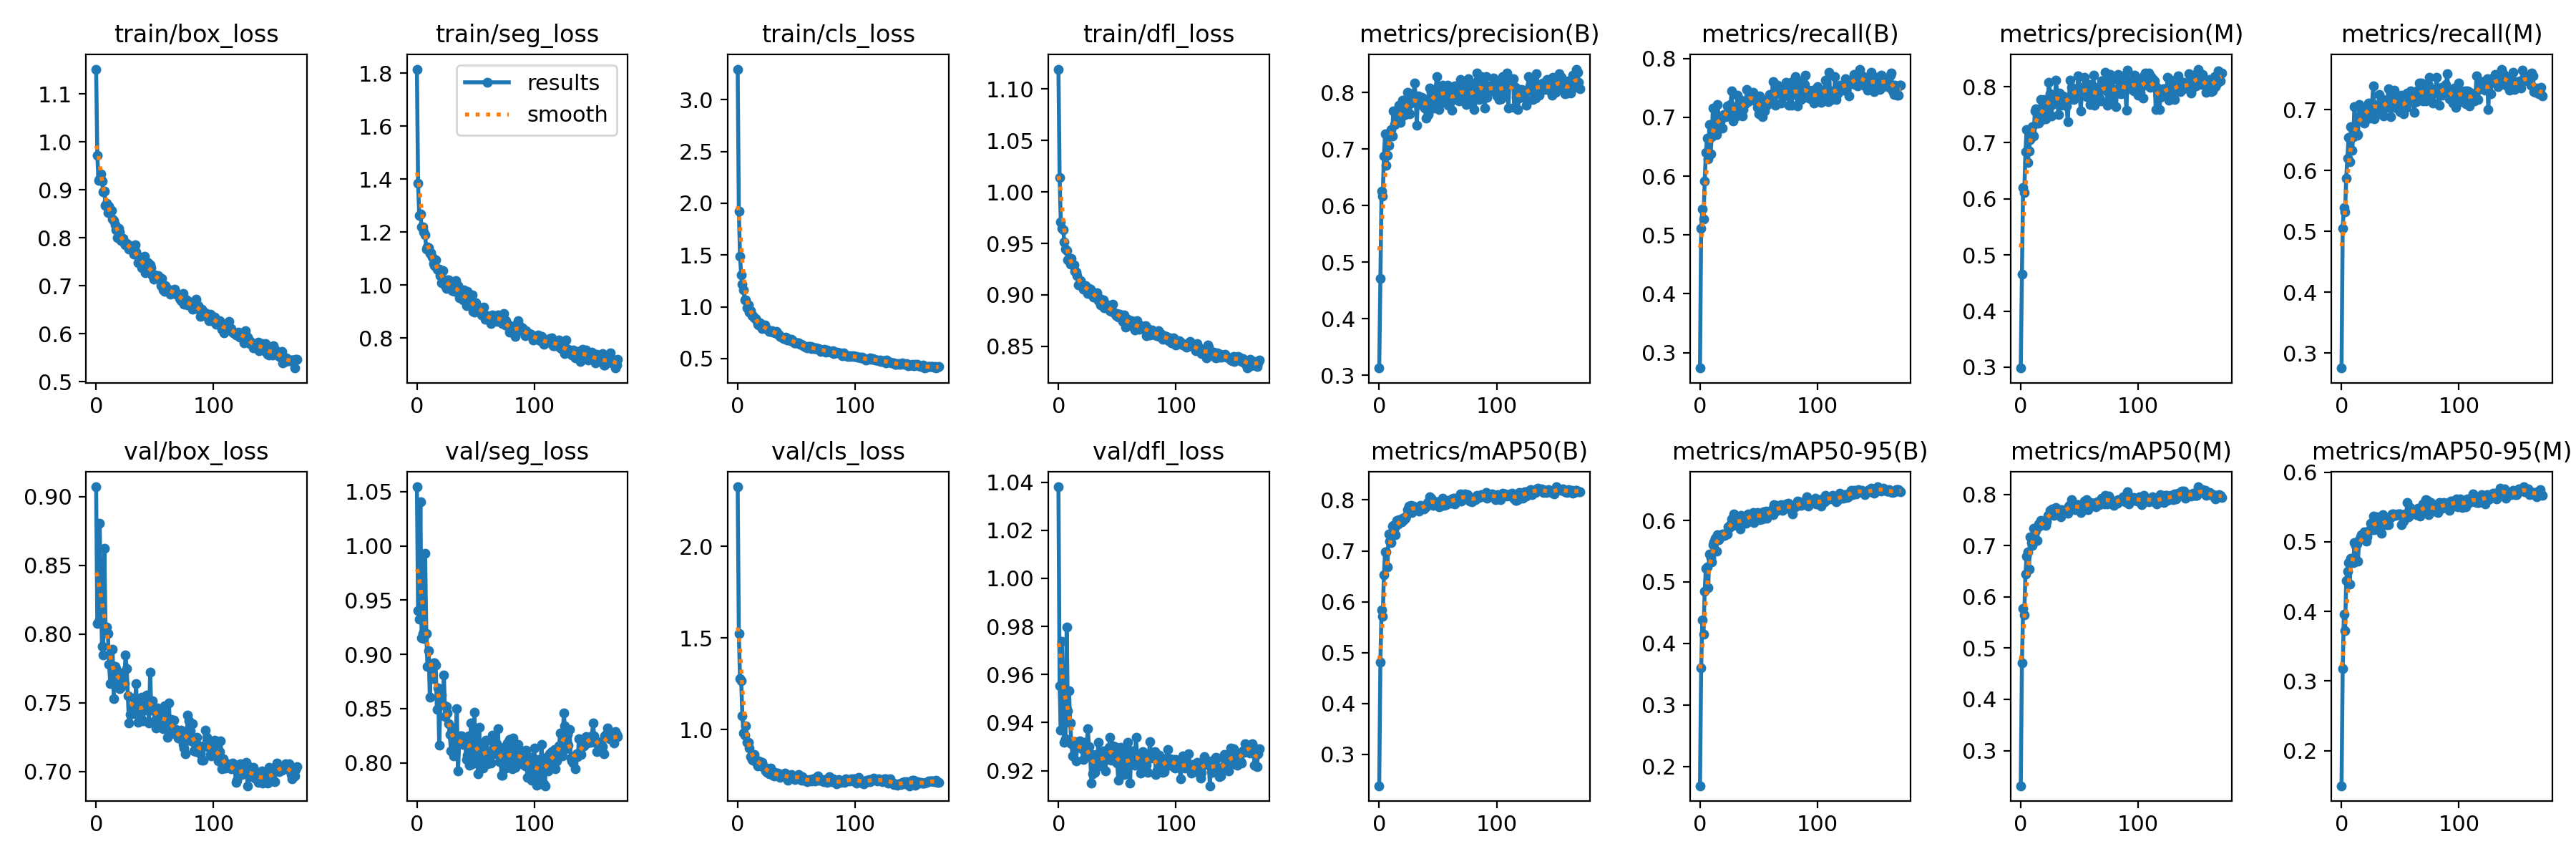

Values plotted in this chart, from the file beside it:
epoch, train/box_loss, train/seg_loss, train/cls_loss, train/dfl_loss, metrics/precision(B), metrics/recall(B), metrics/mAP50(B), metrics/mAP50-95(B), metrics/precision(M), metrics/recall(M), metrics/mAP50(M), metrics/mAP50-95(M), val/box_loss, val/seg_loss, val/cls_loss, val/dfl_loss, lr/pg0, lr/pg1, lr/pg2
0, 1.151, 1.816, 3.297, 1.119, 0.3128, 0.2737, 0.2386, 0.1685, 0.2985, 0.2754, 0.2314, 0.1497, 0.9073, 1.054, 2.326, 1.038, 0.06803, 0.001091, 0.001091
1, 0.9716, 1.384, 1.921, 1.014, 0.4707, 0.5111, 0.4815, 0.3605, 0.4658, 0.5055, 0.4711, 0.3177, 0.8075, 0.9405, 1.524, 0.9552, 0.03578, 0.00218, 0.00218
2, 0.9199, 1.263, 1.488, 0.9708, 0.6259, 0.5437, 0.5848, 0.4381, 0.6208, 0.5391, 0.5769, 0.3962, 0.8091, 0.9327, 1.278, 0.9368, 0.003525, 0.003259, 0.003259
3, 0.9223, 1.268, 1.307, 0.9647, 0.6161, 0.5268, 0.5719, 0.4145, 0.6113, 0.5319, 0.5641, 0.3722, 0.8808, 1.041, 1.267, 0.9738, 0.003251, 0.003251, 0.003251
4, 0.9324, 1.219, 1.218, 0.963, 0.6877, 0.5917, 0.6533, 0.4852, 0.6838, 0.5876, 0.6449, 0.4446, 0.8302, 0.9154, 1.077, 0.9414, 0.003251, 0.003251, 0.003251
5, 0.9181, 1.22, 1.161, 0.9515, 0.7272, 0.6399, 0.6982, 0.5216, 0.7237, 0.6208, 0.6799, 0.4582, 0.791, 0.9194, 0.9822, 0.9318, 0.003235, 0.003235, 0.003235
6, 0.8955, 1.202, 1.065, 0.9442, 0.6711, 0.664, 0.6984, 0.5244, 0.6645, 0.654, 0.6875, 0.4697, 0.7849, 0.9145, 0.969, 0.9332, 0.003218, 0.003218, 0.003218
7, 0.8967, 1.191, 1.064, 0.9434, 0.689, 0.6287, 0.6687, 0.4909, 0.6856, 0.6149, 0.6547, 0.4395, 0.8626, 0.9932, 1.022, 0.9798, 0.003202, 0.003202, 0.003202
8, 0.8675, 1.135, 0.993, 0.9341, 0.7064, 0.688, 0.7332, 0.545, 0.7057, 0.6717, 0.7165, 0.4767, 0.8051, 0.9194, 0.9316, 0.9449, 0.003186, 0.003186, 0.003186
9, 0.8713, 1.145, 1.015, 0.9358, 0.7267, 0.6373, 0.719, 0.5396, 0.7195, 0.6326, 0.7062, 0.475, 0.8049, 0.8886, 0.9328, 0.9533, 0.003169, 0.003169, 0.003169
10, 0.8526, 1.142, 0.9488, 0.9301, 0.7349, 0.6671, 0.7161, 0.5331, 0.7284, 0.6554, 0.7001, 0.4702, 0.8004, 0.9035, 0.8998, 0.94, 0.003153, 0.003153, 0.003153
11, 0.8665, 1.121, 0.9645, 0.9355, 0.7235, 0.7157, 0.749, 0.5604, 0.712, 0.7052, 0.7331, 0.4992, 0.7781, 0.8607, 0.8524, 0.9312, 0.003137, 0.003137, 0.003137
12, 0.8546, 1.123, 0.9142, 0.9291, 0.7675, 0.6787, 0.7495, 0.5656, 0.7563, 0.6623, 0.7283, 0.4947, 0.7641, 0.8911, 0.8363, 0.9262, 0.00312, 0.00312, 0.00312
13, 0.8575, 1.107, 0.9128, 0.9289, 0.7437, 0.6779, 0.7463, 0.5713, 0.761, 0.6578, 0.7294, 0.4967, 0.7777, 0.8778, 0.8346, 0.9315, 0.003104, 0.003104, 0.003104
14, 0.8394, 1.081, 0.8943, 0.9229, 0.744, 0.671, 0.7317, 0.5504, 0.7355, 0.6596, 0.71, 0.4726, 0.7887, 0.8925, 0.8668, 0.9321, 0.003088, 0.003088, 0.003088
15, 0.8356, 1.073, 0.8861, 0.9221, 0.7498, 0.7217, 0.7604, 0.5773, 0.7345, 0.7084, 0.742, 0.5035, 0.7529, 0.8919, 0.8275, 0.924, 0.003071, 0.003071, 0.003071
16, 0.8276, 1.095, 0.8697, 0.9186, 0.7534, 0.6964, 0.7533, 0.5688, 0.7434, 0.6878, 0.7379, 0.5069, 0.7766, 0.8902, 0.8246, 0.9305, 0.003055, 0.003055, 0.003055
17, 0.816, 1.06, 0.8337, 0.9098, 0.7768, 0.693, 0.761, 0.5742, 0.7768, 0.6882, 0.7492, 0.5098, 0.7751, 0.8493, 0.8035, 0.9316, 0.003039, 0.003039, 0.003039
18, 0.8007, 1.059, 0.8232, 0.9103, 0.7476, 0.698, 0.7611, 0.5754, 0.7417, 0.6901, 0.7465, 0.506, 0.7729, 0.869, 0.8285, 0.9323, 0.003022, 0.003022, 0.003022
19, 0.8196, 1.061, 0.8417, 0.9142, 0.7573, 0.6812, 0.7575, 0.578, 0.754, 0.6783, 0.7461, 0.5143, 0.7655, 0.8163, 0.8269, 0.9304, 0.003006, 0.003006, 0.003006
20, 0.8127, 1.035, 0.826, 0.9082, 0.7856, 0.7041, 0.7637, 0.5755, 0.7771, 0.6962, 0.7466, 0.5035, 0.7605, 0.8573, 0.8174, 0.929, 0.00299, 0.00299, 0.00299
21, 0.7938, 1.009, 0.7883, 0.9052, 0.7631, 0.7051, 0.761, 0.5761, 0.7425, 0.7014, 0.74, 0.5004, 0.7613, 0.8624, 0.8223, 0.9247, 0.002973, 0.002973, 0.002973
22, 0.7939, 1.054, 0.8026, 0.9092, 0.7612, 0.7014, 0.7638, 0.5789, 0.7556, 0.6898, 0.7462, 0.5073, 0.7669, 0.8541, 0.7941, 0.9317, 0.002957, 0.002957, 0.002957
23, 0.7994, 1.021, 0.8214, 0.909, 0.7658, 0.7196, 0.7678, 0.5782, 0.7772, 0.7106, 0.759, 0.5157, 0.7718, 0.8811, 0.7957, 0.9271, 0.002941, 0.002941, 0.002941
24, 0.7881, 0.998, 0.7926, 0.9069, 0.7999, 0.7033, 0.7815, 0.5901, 0.8078, 0.6863, 0.7596, 0.517, 0.7639, 0.8428, 0.774, 0.9297, 0.002924, 0.002924, 0.002924
25, 0.7859, 0.9883, 0.7804, 0.9016, 0.7985, 0.7169, 0.7873, 0.5885, 0.7873, 0.7067, 0.7693, 0.5263, 0.7849, 0.8517, 0.7663, 0.9376, 0.002908, 0.002908, 0.002908
26, 0.789, 1.019, 0.778, 0.9061, 0.7616, 0.7221, 0.7843, 0.5928, 0.748, 0.7112, 0.7625, 0.5173, 0.7751, 0.8463, 0.7711, 0.9299, 0.002892, 0.002892, 0.002892
27, 0.7839, 1.019, 0.7628, 0.9054, 0.7806, 0.7446, 0.7889, 0.6027, 0.7679, 0.7385, 0.7717, 0.5366, 0.7551, 0.8358, 0.7601, 0.927, 0.002875, 0.002875, 0.002875
28, 0.7759, 0.9962, 0.7591, 0.904, 0.7891, 0.6937, 0.7752, 0.5924, 0.7789, 0.6851, 0.7585, 0.5172, 0.7352, 0.826, 0.7907, 0.9149, 0.002859, 0.002859, 0.002859
29, 0.7834, 0.9941, 0.7703, 0.9006, 0.7868, 0.7124, 0.7876, 0.6101, 0.7771, 0.7036, 0.7702, 0.5302, 0.7417, 0.8108, 0.7608, 0.9186, 0.002843, 0.002843, 0.002843
30, 0.7745, 0.9803, 0.7532, 0.8981, 0.8167, 0.7074, 0.7854, 0.6003, 0.812, 0.6988, 0.7743, 0.5355, 0.7463, 0.8324, 0.7523, 0.9244, 0.002826, 0.002826, 0.002826
31, 0.7826, 0.9839, 0.7566, 0.9007, 0.7927, 0.7024, 0.7844, 0.6021, 0.7867, 0.6968, 0.7709, 0.5307, 0.7432, 0.8066, 0.7494, 0.9194, 0.00281, 0.00281, 0.00281
32, 0.7666, 0.9772, 0.7477, 0.8971, 0.742, 0.7375, 0.7842, 0.5932, 0.7507, 0.7253, 0.7702, 0.5226, 0.7535, 0.8243, 0.7664, 0.9266, 0.002794, 0.002794, 0.002794
33, 0.7848, 1.016, 0.7624, 0.9019, 0.7941, 0.7074, 0.7824, 0.5979, 0.7892, 0.6955, 0.7644, 0.52, 0.7423, 0.8214, 0.7596, 0.9241, 0.002777, 0.002777, 0.002777
34, 0.7697, 0.9971, 0.735, 0.8945, 0.7789, 0.7127, 0.7784, 0.5864, 0.7671, 0.702, 0.7568, 0.5122, 0.764, 0.8502, 0.7629, 0.9317, 0.002761, 0.002761, 0.002761
35, 0.7629, 0.9991, 0.7342, 0.8968, 0.7878, 0.7291, 0.7896, 0.6084, 0.7764, 0.717, 0.7698, 0.539, 0.7415, 0.7925, 0.7489, 0.9219, 0.002745, 0.002745, 0.002745
36, 0.7481, 0.9523, 0.7154, 0.8901, 0.7918, 0.7021, 0.7865, 0.604, 0.7835, 0.69, 0.7672, 0.5278, 0.736, 0.819, 0.7418, 0.9228, 0.002728, 0.002728, 0.002728
37, 0.7543, 0.9653, 0.7041, 0.8939, 0.7874, 0.7127, 0.7845, 0.5987, 0.7756, 0.7028, 0.768, 0.5301, 0.7449, 0.825, 0.756, 0.9248, 0.002712, 0.002712, 0.002712
38, 0.759, 0.9664, 0.709, 0.8953, 0.7883, 0.7218, 0.782, 0.5977, 0.7798, 0.7115, 0.7658, 0.5249, 0.7482, 0.8251, 0.7505, 0.9282, 0.002696, 0.002696, 0.002696
39, 0.7382, 0.9452, 0.6927, 0.8873, 0.7724, 0.7268, 0.785, 0.5952, 0.7651, 0.7145, 0.7684, 0.5294, 0.7539, 0.8167, 0.7602, 0.9241, 0.002679, 0.002679, 0.002679
40, 0.744, 0.9804, 0.6994, 0.8884, 0.755, 0.7471, 0.7871, 0.6024, 0.7379, 0.7339, 0.7632, 0.5242, 0.737, 0.8195, 0.7623, 0.9198, 0.002663, 0.002663, 0.002663
41, 0.762, 0.9612, 0.7066, 0.8898, 0.7877, 0.7263, 0.7949, 0.6106, 0.7768, 0.7183, 0.7775, 0.5359, 0.7446, 0.8226, 0.7383, 0.9272, 0.002647, 0.002647, 0.002647
42, 0.7267, 0.9227, 0.6759, 0.8899, 0.7606, 0.7394, 0.7936, 0.603, 0.8113, 0.6882, 0.7801, 0.5346, 0.7479, 0.8031, 0.7532, 0.9261, 0.00263, 0.00263, 0.00263
43, 0.7445, 0.9758, 0.6929, 0.8865, 0.8072, 0.732, 0.8066, 0.6086, 0.7986, 0.72, 0.7893, 0.5404, 0.7554, 0.8071, 0.7246, 0.9297, 0.002614, 0.002614, 0.002614
44, 0.7477, 0.9479, 0.6807, 0.8845, 0.7997, 0.7299, 0.803, 0.6106, 0.7914, 0.7205, 0.782, 0.54, 0.7522, 0.8248, 0.7381, 0.934, 0.002598, 0.002598, 0.002598
45, 0.7315, 0.9301, 0.6705, 0.8836, 0.7806, 0.7421, 0.7976, 0.6128, 0.7774, 0.7321, 0.777, 0.5375, 0.7354, 0.7979, 0.7475, 0.9242, 0.002581, 0.002581, 0.002581
46, 0.7433, 0.9434, 0.6861, 0.8906, 0.7719, 0.735, 0.7896, 0.5965, 0.7884, 0.7034, 0.7698, 0.5375, 0.7722, 0.837, 0.7547, 0.9303, 0.002565, 0.002565, 0.002565
47, 0.7381, 0.964, 0.673, 0.883, 0.783, 0.7273, 0.7946, 0.6104, 0.7838, 0.7031, 0.7724, 0.5387, 0.7447, 0.7991, 0.7389, 0.9275, 0.002549, 0.002549, 0.002549
48, 0.7209, 0.9015, 0.6492, 0.8819, 0.8014, 0.7295, 0.7968, 0.6113, 0.794, 0.7168, 0.7806, 0.5401, 0.7515, 0.827, 0.7328, 0.9299, 0.002532, 0.002532, 0.002532
49, 0.7137, 0.8973, 0.6504, 0.88, 0.8276, 0.7166, 0.7965, 0.6133, 0.8195, 0.7092, 0.7796, 0.5396, 0.7454, 0.8467, 0.7282, 0.9255, 0.002516, 0.002516, 0.002516
50, 0.7226, 0.9328, 0.6474, 0.882, 0.8119, 0.7065, 0.7956, 0.6107, 0.7992, 0.6962, 0.776, 0.5398, 0.7368, 0.8048, 0.7394, 0.923, 0.0025, 0.0025, 0.0025
51, 0.7211, 0.9151, 0.6488, 0.8784, 0.7699, 0.7361, 0.787, 0.6017, 0.7562, 0.7234, 0.7647, 0.5246, 0.7317, 0.8151, 0.7498, 0.9159, 0.002483, 0.002483, 0.002483
52, 0.7195, 0.9125, 0.6533, 0.8812, 0.7809, 0.7179, 0.7881, 0.6026, 0.7864, 0.7079, 0.7752, 0.5369, 0.7463, 0.7901, 0.7573, 0.9264, 0.002467, 0.002467, 0.002467
53, 0.7206, 0.915, 0.6399, 0.8794, 0.8005, 0.7008, 0.79, 0.6025, 0.7921, 0.6928, 0.7722, 0.5299, 0.744, 0.8327, 0.7498, 0.9296, 0.002451, 0.002451, 0.002451
54, 0.7166, 0.9124, 0.6365, 0.8796, 0.8132, 0.726, 0.8036, 0.6143, 0.8163, 0.7086, 0.7867, 0.5401, 0.739, 0.7964, 0.7245, 0.9216, 0.002434, 0.002434, 0.002434
55, 0.7007, 0.8882, 0.6333, 0.8742, 0.8101, 0.7104, 0.7896, 0.6073, 0.8007, 0.7036, 0.7713, 0.5381, 0.7388, 0.7971, 0.7422, 0.9258, 0.002418, 0.002418, 0.002418
56, 0.7148, 0.9132, 0.624, 0.8802, 0.7836, 0.7295, 0.7995, 0.6156, 0.7822, 0.7276, 0.7901, 0.5568, 0.7319, 0.7953, 0.7229, 0.9183, 0.002402, 0.002402, 0.002402
57, 0.6916, 0.9175, 0.6161, 0.8689, 0.8065, 0.7207, 0.7902, 0.6034, 0.7963, 0.7115, 0.7706, 0.5354, 0.7312, 0.8167, 0.734, 0.9203, 0.002385, 0.002385, 0.002385
58, 0.6883, 0.872, 0.6072, 0.8746, 0.8123, 0.7296, 0.7951, 0.6091, 0.8034, 0.7198, 0.7793, 0.5497, 0.748, 0.8197, 0.7265, 0.928, 0.002369, 0.002369, 0.002369
59, 0.7, 0.8833, 0.6046, 0.876, 0.7774, 0.7386, 0.7999, 0.6128, 0.7683, 0.7306, 0.7838, 0.5441, 0.743, 0.821, 0.7183, 0.9318, 0.002353, 0.002353, 0.002353
... 112 more rows
